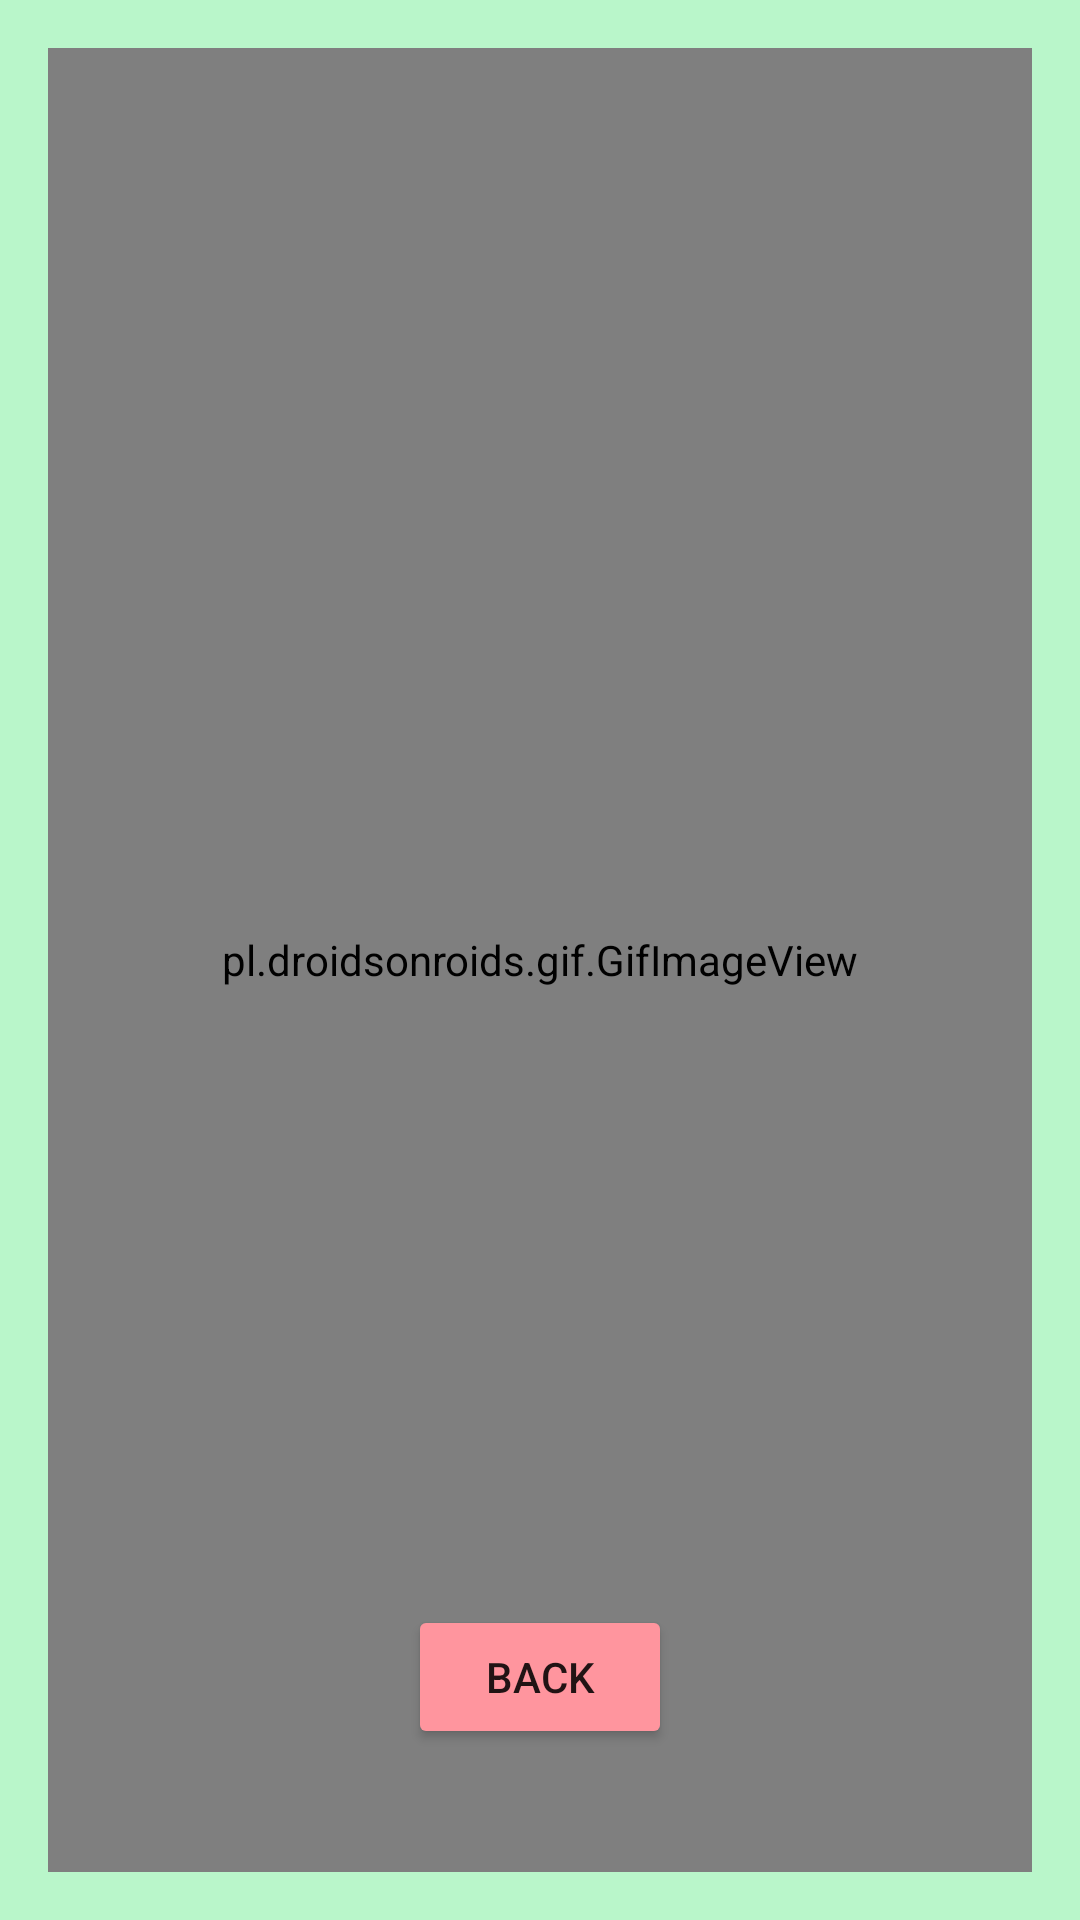

Android layout source for this screen:
<!-- AndroidManifest.xml: application theme AppTheme -->
<!-- res/layout/activity_embarassing_friend_gif.xml -->
<?xml version="1.0" encoding="utf-8"?>
<RelativeLayout xmlns:android="http://schemas.android.com/apk/res/android"
    xmlns:tools="http://schemas.android.com/tools"
    android:id="@+id/activity_embarassing_friend_gif"
    android:layout_width="match_parent"
    android:layout_height="match_parent"
    android:paddingBottom="@dimen/activity_vertical_margin"
    android:paddingLeft="@dimen/activity_horizontal_margin"
    android:paddingRight="@dimen/activity_horizontal_margin"
    android:paddingTop="@dimen/activity_vertical_margin"
    tools:context="ajlyfe.thegiffingtree.EmbarassingFriendGif">

    <ImageView android:id="@+id/main_logo"
        android:contentDescription="@string/logo"
        android:layout_width="wrap_content"
        android:layout_height="wrap_content"
        android:layout_centerHorizontal="true"

        android:src="@drawable/ic_thegiffingtree"
        />

    <pl.droidsonroids.gif.GifImageView
        android:layout_width="match_parent"
        android:layout_height="match_parent"
        android:src="@drawable/h5pam_nt"
        />

    <Button
        android:backgroundTint="@color/colorAccentLight"
        android:text="@string/back"
        android:layout_width="wrap_content"
        android:layout_height="wrap_content"
        android:layout_alignParentBottom="true"
        android:layout_centerHorizontal="true"
        android:layout_marginBottom="41dp"
        android:id="@+id/back5" />

</RelativeLayout>
<!-- resources referenced by this layout -->
<resources>
  <color name="colorAccentLight">#FF959E</color>
  <dimen name="activity_horizontal_margin">16dp</dimen>
  <dimen name="activity_vertical_margin">16dp</dimen>
  <!-- drawable ic_thegiffingtree: vector/xml drawable (drawable, 36537 chars, omitted) -->
  <string name="back">Back</string>
  <string name="logo">The Giffing Tree</string>
  <style name="AppTheme" parent="Theme.AppCompat.Light.NoActionBar">
          
          <item name="colorPrimary">@color/colorPrimary</item>
          <item name="colorPrimaryDark">@color/colorPrimaryDark</item>
          <item name="colorAccent">@color/colorAccent</item>
          <item name="android:windowBackground">@color/colorPrimary</item>
      </style>
  <color name="colorPrimary">#B9f6CA</color>
  <color name="colorPrimaryDark">#00C853</color>
  <color name="colorAccent">#FF626F</color>
</resources>
